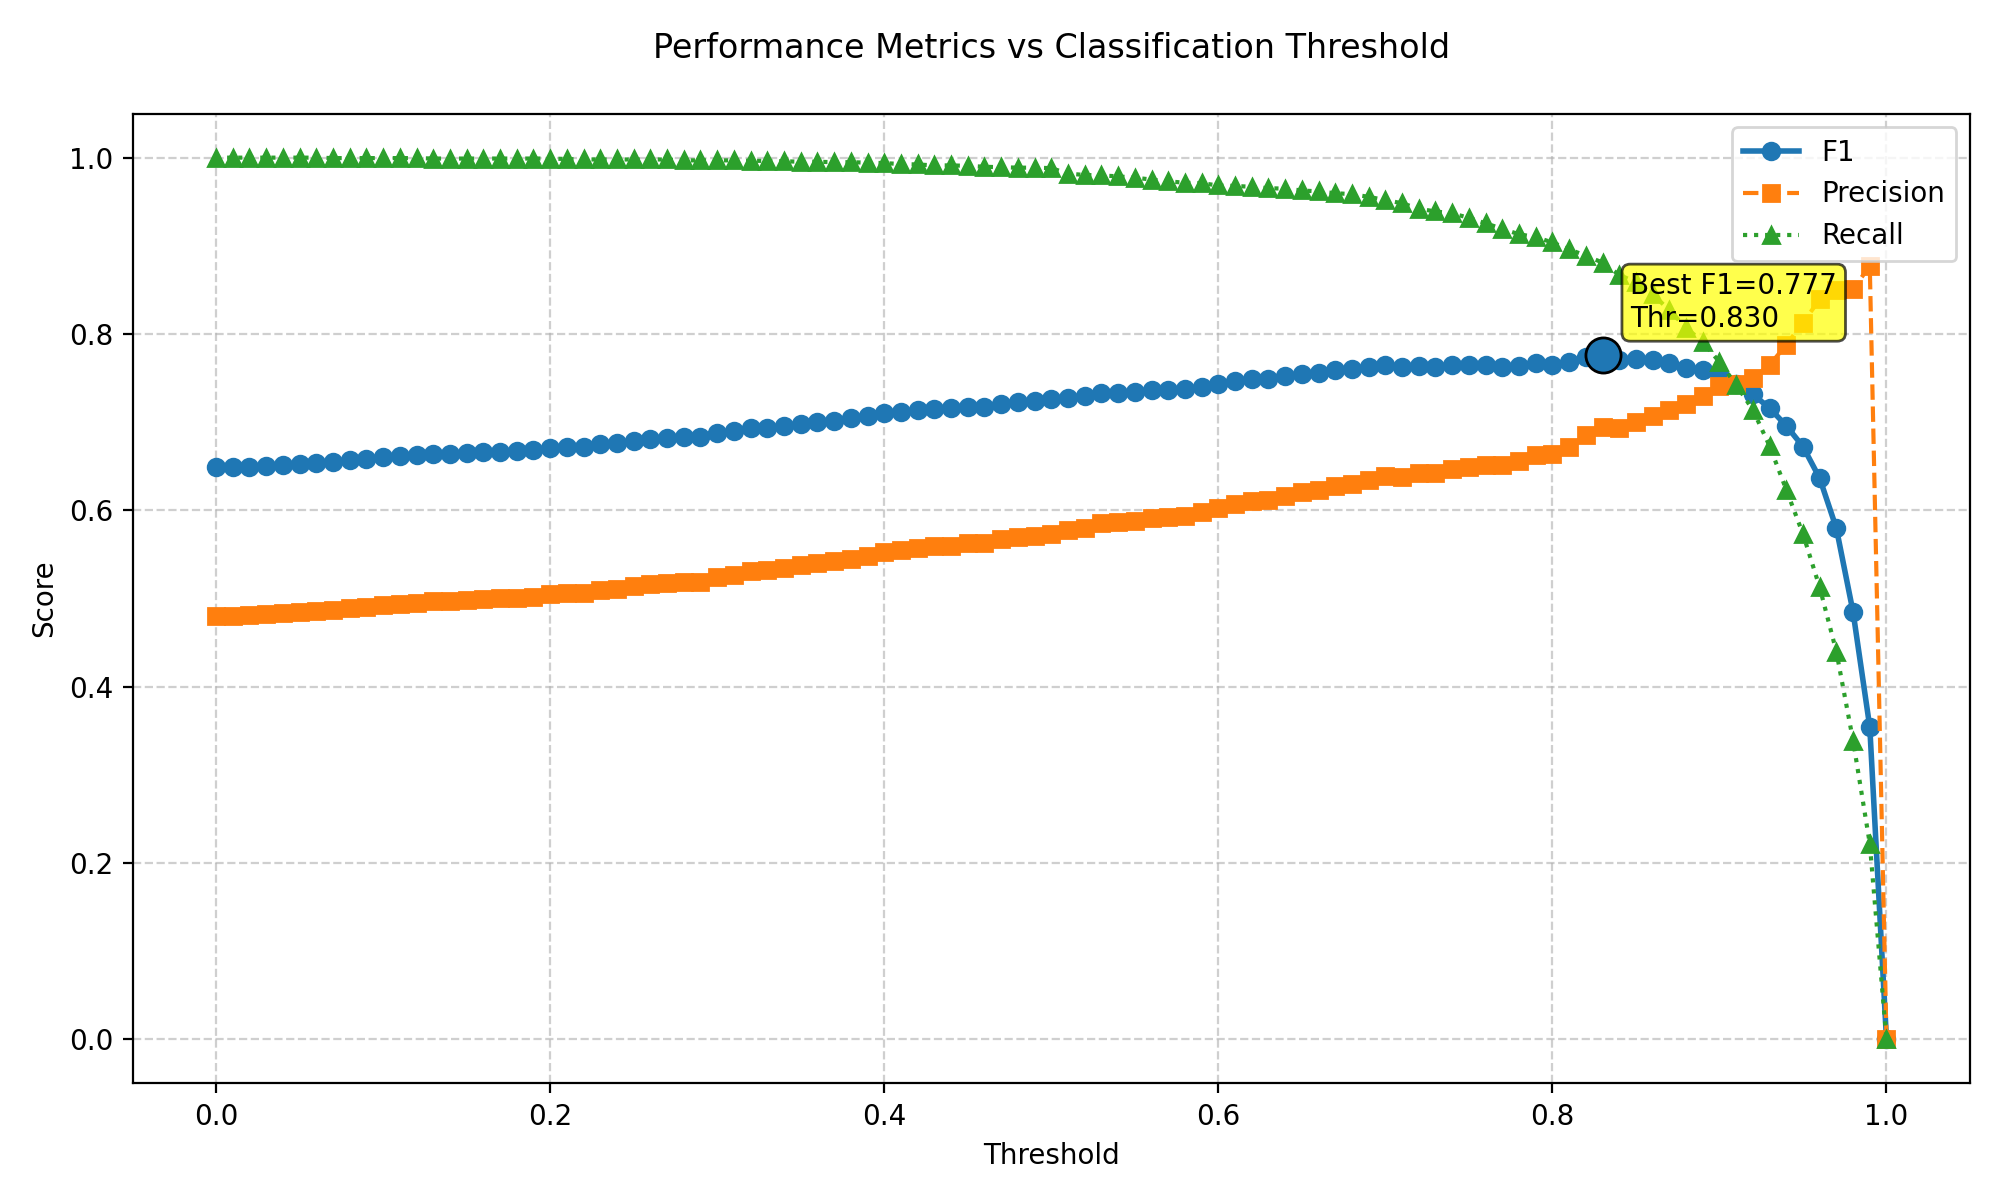

Source data for this figure (header and first rows):
threshold, f1, precision, recall
0.0, 0.6491, 0.4805, 1.0
0.01, 0.6491, 0.4805, 1.0
0.02, 0.6496, 0.4811, 1.0
0.03, 0.6507, 0.4823, 1.0
0.04, 0.6518, 0.4835, 1.0
0.05, 0.6529, 0.4847, 1.0
0.06, 0.6535, 0.4853, 1.0
0.07, 0.6544, 0.4864, 0.9995
0.08, 0.6571, 0.4895, 0.9995
0.09, 0.6583, 0.4907, 0.9995
0.1, 0.6599, 0.4926, 0.9995
0.11, 0.6611, 0.4939, 0.9995
0.12, 0.6622, 0.4951, 0.9995
0.13, 0.6637, 0.4969, 0.999
0.14, 0.6643, 0.4976, 0.999
0.15, 0.6648, 0.4982, 0.999
0.16, 0.666, 0.4995, 0.999
0.17, 0.6666, 0.5001, 0.999
0.18, 0.6671, 0.5008, 0.999
0.19, 0.6683, 0.5021, 0.999
0.2, 0.6706, 0.5047, 0.999
0.21, 0.6715, 0.5059, 0.9984
0.22, 0.6719, 0.5064, 0.9979
0.23, 0.6748, 0.5098, 0.9979
0.24, 0.676, 0.5111, 0.9979
0.25, 0.679, 0.5145, 0.9979
0.26, 0.6808, 0.5166, 0.9979
0.27, 0.682, 0.518, 0.9979
0.28, 0.6827, 0.5191, 0.9969
0.29, 0.6827, 0.5191, 0.9969
0.3, 0.6876, 0.5248, 0.9969
0.31, 0.6894, 0.5269, 0.9969
0.32, 0.6929, 0.5312, 0.9964
0.33, 0.6936, 0.5319, 0.9964
0.34, 0.6958, 0.5347, 0.9959
0.35, 0.6981, 0.5376, 0.9953
0.36, 0.7007, 0.5406, 0.9953
0.37, 0.7017, 0.542, 0.9948
0.38, 0.7043, 0.5451, 0.9948
0.39, 0.7066, 0.548, 0.9943
0.4, 0.7103, 0.5526, 0.9938
0.41, 0.7118, 0.5548, 0.9928
0.42, 0.7135, 0.5571, 0.9922
0.43, 0.7151, 0.5593, 0.9912
0.44, 0.7157, 0.5601, 0.9912
0.45, 0.7175, 0.5624, 0.9907
0.46, 0.7177, 0.563, 0.9897
0.47, 0.7208, 0.567, 0.9891
0.48, 0.7233, 0.5703, 0.9886
0.49, 0.724, 0.5711, 0.9886
0.5, 0.7258, 0.5736, 0.9881
0.51, 0.7278, 0.5781, 0.9819
0.52, 0.7291, 0.5804, 0.9803
0.53, 0.7331, 0.5857, 0.9798
0.54, 0.7333, 0.5863, 0.9788
0.55, 0.734, 0.5877, 0.9772
0.56, 0.7366, 0.5918, 0.9752
0.57, 0.7363, 0.5923, 0.9731
0.58, 0.737, 0.5937, 0.9715
0.59, 0.7404, 0.5983, 0.971
... 41 more rows
